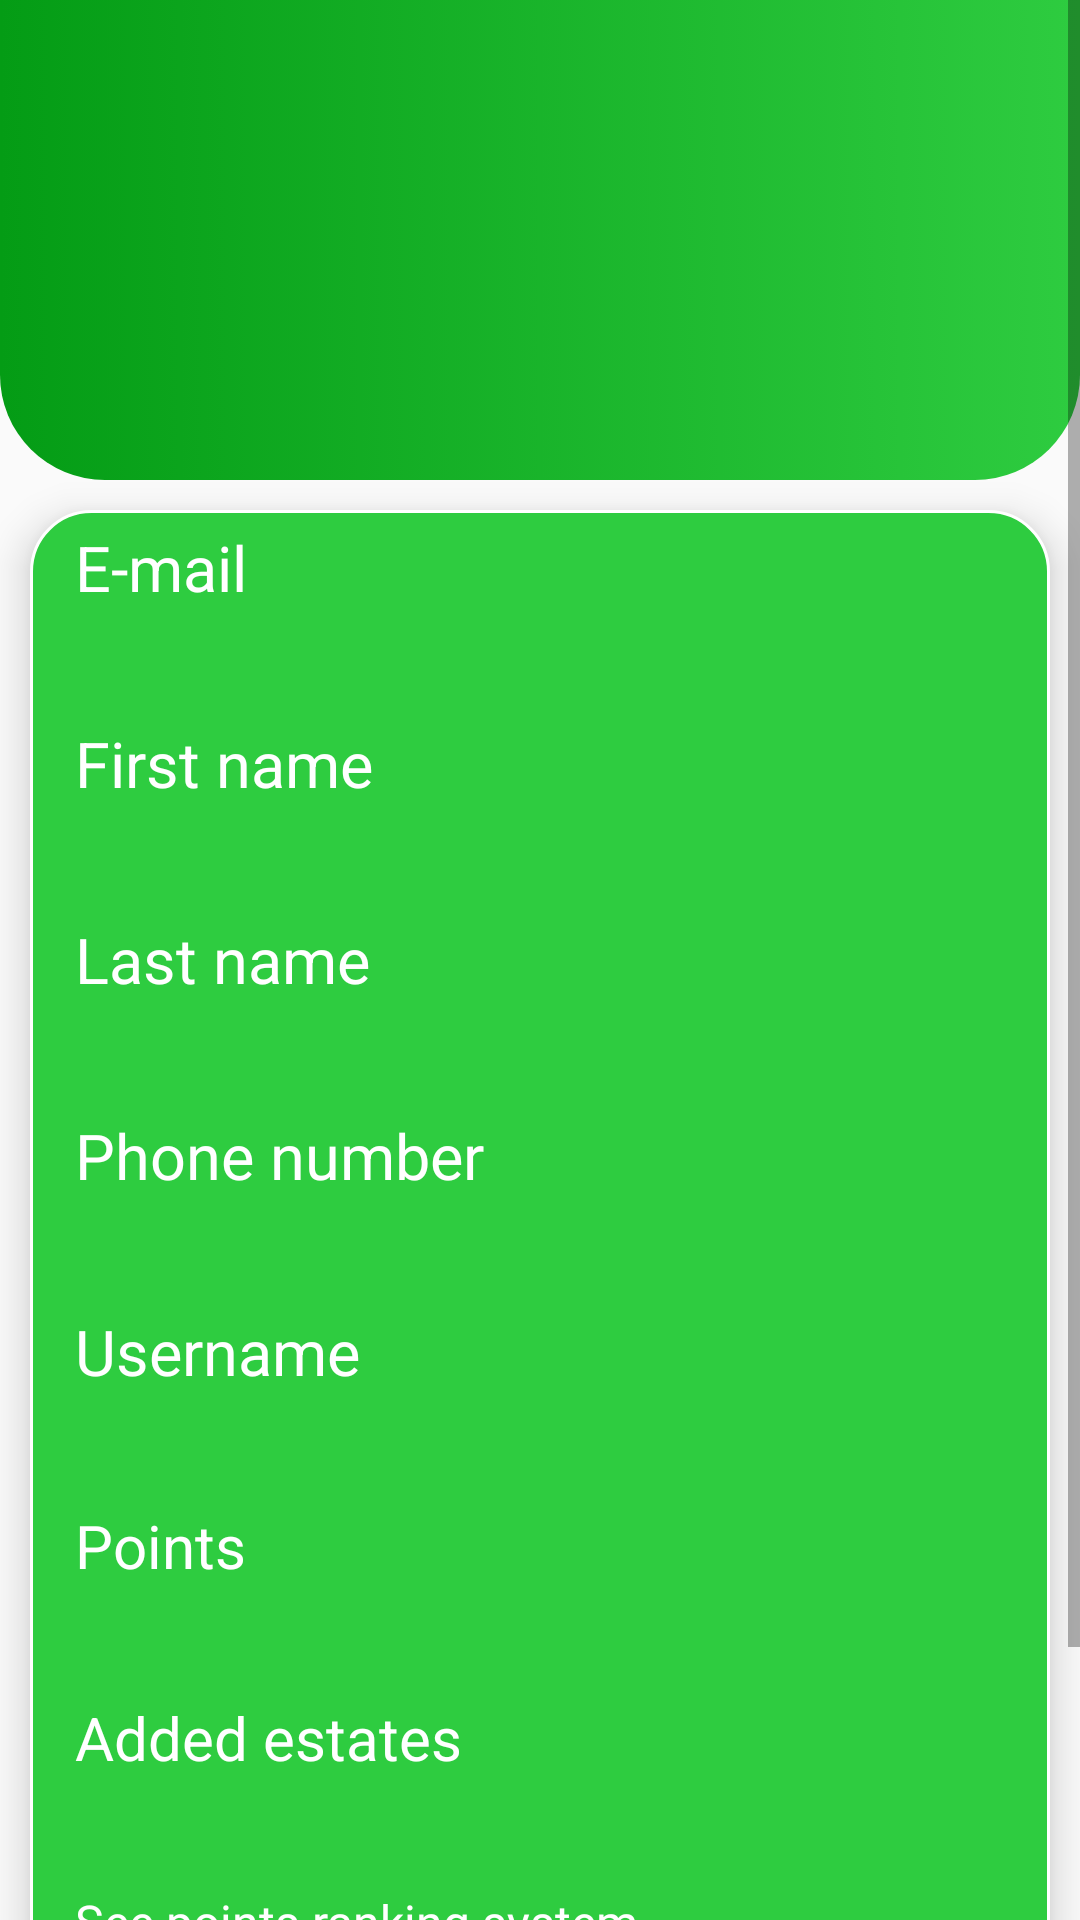

Android layout source for this screen:
<!-- AndroidManifest.xml: application theme Theme.DealSpotter -->
<!-- res/layout/fragment_profile.xml -->
<?xml version="1.0" encoding="utf-8"?>
<ScrollView xmlns:android="http://schemas.android.com/apk/res/android"
    xmlns:app="http://schemas.android.com/apk/res-auto"
    xmlns:tools="http://schemas.android.com/tools"
    android:layout_width="match_parent"
    android:layout_height="match_parent"
    android:orientation="vertical"
    tools:context=".ui.ProfileFragment">

    <androidx.constraintlayout.widget.ConstraintLayout
        android:layout_width="match_parent"
        android:layout_height="match_parent">

        <RelativeLayout
            android:id="@+id/relativeLayout"
            android:layout_width="match_parent"
            android:layout_height="160dp"
            android:background="@drawable/profilebackground"
            app:layout_constraintEnd_toEndOf="parent"
            app:layout_constraintStart_toStartOf="parent"
            app:layout_constraintTop_toTopOf="parent">

            <ImageView
                android:id="@+id/profileimage"
                android:layout_width="120dp"
                android:layout_height="120dp"
                android:layout_centerHorizontal="true"
                android:layout_centerVertical="true"
                android:scaleType="centerCrop"
                android:background="@drawable/imagebackground"
                app:layout_constraintBottom_toBottomOf="parent"
                app:layout_constraintEnd_toEndOf="parent"
                app:layout_constraintStart_toStartOf="parent"
                app:layout_constraintTop_toTopOf="parent" />
        </RelativeLayout>

        <LinearLayout
            android:layout_width="match_parent"
            android:layout_height="wrap_content"
            android:layout_margin="10dp"
            android:background="@drawable/profilelayoutbackground"
            android:elevation="8dp"
            android:orientation="vertical"
            app:layout_constraintBottom_toBottomOf="parent"
            app:layout_constraintEnd_toEndOf="parent"
            app:layout_constraintStart_toStartOf="parent"
            app:layout_constraintTop_toBottomOf="@+id/relativeLayout">

            <TextView
                android:layout_width="wrap_content"
                android:layout_height="wrap_content"
                android:layout_marginStart="15dp"
                android:layout_marginTop="5dp"
                android:text="@string/e_mail"
                android:textColor="@color/white"
                android:textSize="21dp" />

            <TextView
                android:id="@+id/profilemail"
                android:layout_width="wrap_content"
                android:layout_height="wrap_content"
                android:layout_marginStart="15dp"
                android:layout_marginTop="5dp"
                android:text=""
                android:textColor="@color/white"
                android:textSize="20dp"
                android:textStyle="bold" />

            <TextView
                android:layout_width="wrap_content"
                android:layout_height="wrap_content"
                android:layout_marginStart="15dp"
                android:layout_marginTop="5dp"
                android:text="@string/first_name"
                android:textColor="@color/white"
                android:textSize="21dp" />

            <TextView
                android:id="@+id/profilefirstname"
                android:layout_width="wrap_content"
                android:layout_height="wrap_content"
                android:layout_marginStart="15dp"
                android:layout_marginTop="5dp"
                android:text=""
                android:textColor="@color/white"
                android:textSize="20dp"
                android:textStyle="bold" />

            <TextView
                android:layout_width="wrap_content"
                android:layout_height="wrap_content"
                android:layout_marginStart="15dp"
                android:layout_marginTop="5dp"
                android:text="@string/last_name"
                android:textColor="@color/white"
                android:textSize="21dp" />

            <TextView
                android:id="@+id/profilelastname"
                android:layout_width="wrap_content"
                android:layout_height="wrap_content"
                android:layout_marginStart="15dp"
                android:layout_marginTop="5dp"
                android:text=""
                android:textColor="@color/white"
                android:textSize="20dp"
                android:textStyle="bold" />

            <TextView
                android:layout_width="wrap_content"
                android:layout_height="wrap_content"
                android:layout_marginStart="15dp"
                android:layout_marginTop="5dp"
                android:text="@string/phone_number"
                android:textColor="@color/white"
                android:textSize="21dp" />

            <TextView
                android:id="@+id/profilephone"
                android:layout_width="wrap_content"
                android:layout_height="wrap_content"
                android:layout_marginStart="15dp"
                android:layout_marginTop="5dp"
                android:text=""
                android:textColor="@color/white"
                android:textSize="20dp"
                android:textStyle="bold" />

            <TextView
                android:layout_width="wrap_content"
                android:layout_height="wrap_content"
                android:layout_marginStart="15dp"
                android:layout_marginTop="5dp"
                android:text="@string/username"
                android:textColor="@color/white"
                android:textSize="21dp" />

            <TextView
                android:id="@+id/profileusername"
                android:layout_width="wrap_content"
                android:layout_height="wrap_content"
                android:layout_marginStart="15dp"

                android:layout_marginTop="5dp"
                android:text=""
                android:textColor="@color/white"
                android:textSize="20dp"
                android:textStyle="bold" />

            <TextView
                android:id="@+id/profilepointslabel"
                android:layout_width="wrap_content"
                android:layout_height="wrap_content"
                android:layout_marginStart="15dp"
                android:layout_marginTop="5dp"
                android:text="@string/pointss"
                android:textColor="@color/white"
                android:textSize="20dp" />
            <TextView
                android:id="@+id/profilepoints"
                android:layout_width="wrap_content"
                android:layout_height="wrap_content"
                android:layout_marginStart="15dp"
                android:layout_marginTop="5dp"
                android:text=""
                android:textColor="@color/white"
                android:textSize="20dp"
                android:textStyle="bold" />
            <TextView
                android:layout_width="wrap_content"
                android:layout_height="wrap_content"
                android:layout_marginStart="15dp"
                android:layout_marginTop="5dp"
                android:text="@string/numberofproperty"
                android:textColor="@color/white"
                android:textSize="20dp" />
            <TextView
                android:id="@+id/profileaddedestates"
                android:layout_width="wrap_content"
                android:layout_height="wrap_content"
                android:layout_marginStart="15dp"
                android:layout_marginTop="5dp"
                android:text=""
                android:textColor="@color/white"
                android:textSize="20dp"
                android:textStyle="bold" />
            <TextView
                android:id="@+id/systempoints"
                android:layout_width="wrap_content"
                android:layout_height="wrap_content"
                android:layout_marginStart="15dp"
                android:layout_marginTop="5dp"
                android:text="@string/pointsranking"
                android:textColor="@color/white"
                android:textSize="16dp"
                />
            <TextView
                android:id="@+id/morgagecalculator"
                android:layout_width="wrap_content"
                android:layout_height="wrap_content"
                android:layout_marginStart="15dp"
                android:layout_marginTop="15dp"
                android:text="@string/morgage"
                android:textColor="@color/white"
                android:textSize="16dp"/>
            <ImageButton
                android:id="@+id/profilelogout"
                android:layout_width="100dp"
                android:layout_height="40dp"
                android:layout_gravity="end"
                android:src="@drawable/logout"
                android:layout_marginEnd="8dp"
                android:scaleType="centerInside"
                android:layout_marginBottom="8dp"
                android:background="@color/lightgreen"/>

        </LinearLayout>

    </androidx.constraintlayout.widget.ConstraintLayout>








</ScrollView>
<!-- resources referenced by this layout -->
<resources>
  <color name="lightgreen">#2ECC40</color>
  <color name="white">#FFFFFFFF</color>
  <!-- drawable profilebackground (drawable) -->
  <?xml version="1.0" encoding="utf-8"?>
  <selector xmlns:android="http://schemas.android.com/apk/res/android">
      <item>
          <shape>
              <gradient
                  android:endColor="#2ECC40"
                  android:startColor="#049C15"
                  android:type="linear"
                  />
              <corners android:bottomLeftRadius="35dp"
                  android:bottomRightRadius="35dp"/>
          </shape>
      </item>
  </selector>
  <!-- drawable profilelayoutbackground (drawable) -->
  <?xml version="1.0" encoding="utf-8"?>
  <shape xmlns:android="http://schemas.android.com/apk/res/android">
  
      <stroke
          android:width="1dp"
          android:color="@color/white"
          />
      <corners android:radius="20dp"></corners>
      <gradient android:startColor="#2ECC40"
          android:endColor="#2ECC40"></gradient>
  </shape>
  <string name="e_mail">E-mail</string>
  <string name="first_name">First name</string>
  <string name="last_name">Last name</string>
  <string name="morgage">Mortgage calculator</string>
  <string name="numberofproperty">Added estates</string>
  <string name="phone_number">Phone number</string>
  <string name="pointsranking">See points ranking system</string>
  <string name="pointss">Points</string>
  <string name="username">Username</string>
  <style name="Theme.DealSpotter" parent="Theme.AppCompat.Light.NoActionBar">
          
          <item name="colorPrimary">@color/purple_500</item>
          <item name="colorPrimaryVariant">@color/purple_700</item>
          <item name="colorOnPrimary">@color/white</item>
          
          <item name="colorSecondary">@color/teal_200</item>
          <item name="colorSecondaryVariant">@color/lightgreen</item>
          <item name="colorOnSecondary">@color/black</item>
          
          <item name="android:statusBarColor">?attr/colorPrimaryVariant</item>
          
      </style>
  <color name="purple_500">#FF6200EE</color>
  <color name="purple_700">#FF3700B3</color>
  <color name="teal_200">#FF03DAC5</color>
  <color name="black">#FF000000</color>
</resources>
